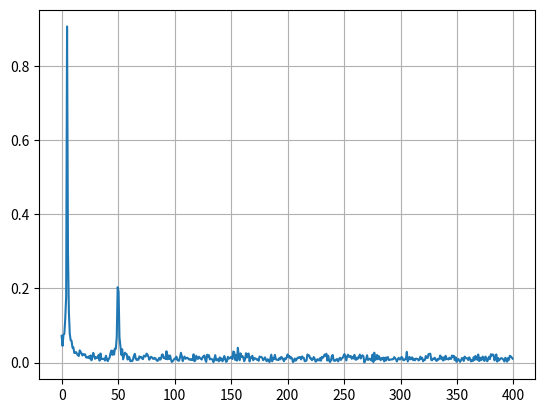

This chart was generated by the following Python code:
import numpy as np
import matplotlib.pyplot as plt

n = 1000
t = 1.0/ 800     #sampling rate

x = np.linspace(0.0,n*t, n, endpoint=False)

time = np.linspace(0,n*t,n,endpoint=False)

frequency = 5
signal_motor = np.sin(2 * np.pi * frequency * time)

frequency_fault = 50
signal_fault = 0.3*np.sin(2 * np.pi * frequency_fault * time)

noise = np.random.normal(0,0.2,1000)
y = signal_motor + signal_fault + noise

yf = np.fft.fft(y)   #gives the value for the given signal of its constituent complex numbers represnting magnitude and direction
xf = np.fft.fftfreq(n,t) #gives x-axis means from our sampling it gives equally divided spacing of frequencies
print("yf is : ",yf)
print("xf is ,",xf)

plt.plot(xf[:n//2], 2.0/n*np.abs(yf[:n//2]))  #n//2 garesi hamle negative part hatainxa
plt.grid()                                  #y wala 2* garinxa kinaki magnitude equally divided into + and - parts so - ma hateko lai retain garna
plt.show()







